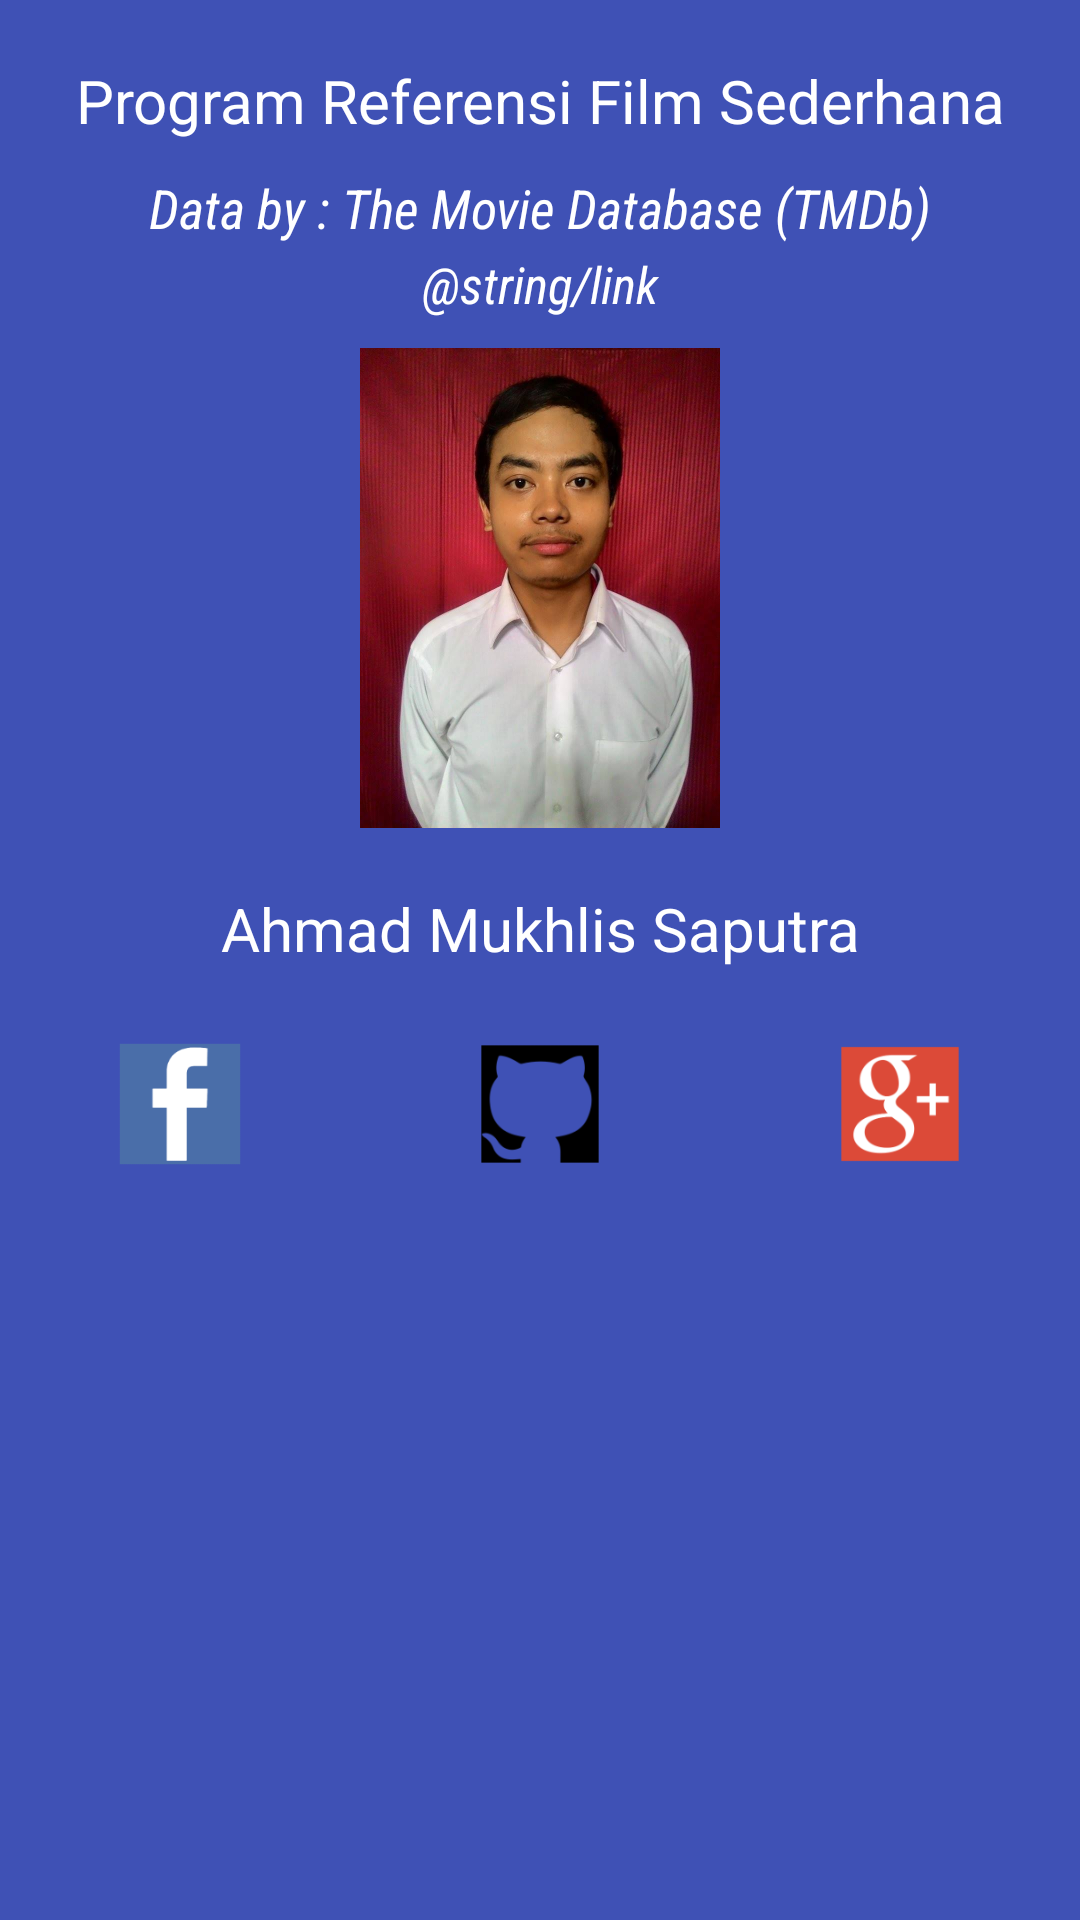

Android layout source for this screen:
<!-- AndroidManifest.xml: application theme AppTheme -->
<!-- res/layout/fragment_about.xml -->
<FrameLayout xmlns:android="http://schemas.android.com/apk/res/android"
    xmlns:tools="http://schemas.android.com/tools"
    android:layout_width="match_parent"
    android:layout_height="match_parent"
    android:background="@color/colorPrimaryDark"
    tools:context="com.jomblo_terhormat.referensifilm.fragment.AboutFragment">


    <LinearLayout
        android:layout_width="match_parent"
        android:layout_height="match_parent"
        android:orientation="vertical">

        <TextView
            android:layout_width="match_parent"
            android:layout_height="wrap_content"
            android:layout_marginTop="20dp"
            android:text="Program Referensi Film Sederhana"
            android:textAlignment="center"
            android:textColor="@android:color/white"
            android:textSize="20sp" />


        <TextView
            android:layout_width="match_parent"
            android:layout_height="wrap_content"
            android:layout_marginTop="10dp"
            android:fontFamily="sans-serif-condensed"
            android:text="Data by : The Movie Database (TMDb)"
            android:textAlignment="center"
            android:textColor="@android:color/white"
            android:textSize="18sp"
            android:textStyle="italic" />

        <TextView
            android:id="@+id/linknya"
            android:layout_width="match_parent"
            android:layout_height="wrap_content"
            android:layout_marginTop="2dp"
            android:fontFamily="sans-serif-condensed"
            android:text="@string/link"
            android:textAlignment="center"
            android:textColor="@android:color/white"
            android:textSize="17sp"
            android:textStyle="italic" />

        <ImageView
            android:layout_width="160dp"
            android:layout_height="160dp"
            android:layout_gravity="center"
            android:layout_marginTop="10dp"
            android:src="@drawable/meh" />

        <TextView
            android:layout_width="match_parent"
            android:layout_height="wrap_content"
            android:layout_marginTop="20dp"
            android:text="Ahmad Mukhlis Saputra"
            android:textAlignment="center"
            android:textColor="@android:color/white"
            android:textSize="20sp" />


        <LinearLayout
            android:layout_width="match_parent"
            android:layout_height="wrap_content"
            android:layout_marginTop="20dp"
            android:orientation="horizontal">

            <ImageButton
                android:id="@+id/klikfb"
                android:layout_width="0dp"
                android:layout_height="50dp"
                android:layout_weight="1"
                android:autoLink="web"
                android:background="@color/colorPrimaryDark"
                android:clickable="true"
                android:cursorVisible="true"
                android:linksClickable="true"
                android:scaleType="centerInside"
                android:src="@drawable/logofb" />

            <ImageButton
                android:id="@+id/klikgithub"
                android:layout_width="0dp"
                android:layout_height="50dp"
                android:layout_weight="1"
                android:autoLink="web"
                android:background="@color/colorPrimaryDark"
                android:clickable="true"
                android:cursorVisible="true"
                android:linksClickable="true"
                android:scaleType="centerInside"
                android:src="@drawable/logogithub" />

            <ImageButton
                android:id="@+id/klikgplus"
                android:layout_width="0dp"
                android:layout_height="50dp"
                android:layout_weight="1"
                android:autoLink="web"
                android:background="@color/colorPrimaryDark"
                android:clickable="true"
                android:cursorVisible="true"
                android:linksClickable="true"
                android:scaleType="centerInside"
                android:src="@drawable/logogplus" />


        </LinearLayout>
    </LinearLayout>

</FrameLayout>
<!-- resources referenced by this layout -->
<resources>
  <color name="colorPrimaryDark">#3f51b5</color>
  <!-- drawable logofb: png bitmap (drawable-hdpi, 828 bytes) -->
  <!-- drawable logogithub: png bitmap (drawable-hdpi, 1445 bytes) -->
  <!-- drawable logogplus: png bitmap (drawable-hdpi, 2437 bytes) -->
  <!-- drawable meh: jpg bitmap (drawable, 60501 bytes) -->
  <style name="AppTheme" parent="Theme.AppCompat.Light.DarkActionBar">
          
          <item name="colorPrimary">@color/colorPrimary</item>
          <item name="colorPrimaryDark">@color/colorPrimaryDark</item>
          <item name="colorAccent">@color/colorAccent</item>
          <item name="actionBarStyle">@style/FilmAppBarStyle</item>
          <item name="android:windowContentOverlay">@null</item>
      </style>
  <color name="colorPrimary">#ff3d00</color>
  <color name="colorAccent">#FFFFFF</color>
  <style name="FilmAppBarStyle" parent="style/Widget.AppCompat.Light.ActionBar.Solid.Inverse">
          
          <item name="elevation">0dp</item>
      </style>
</resources>
